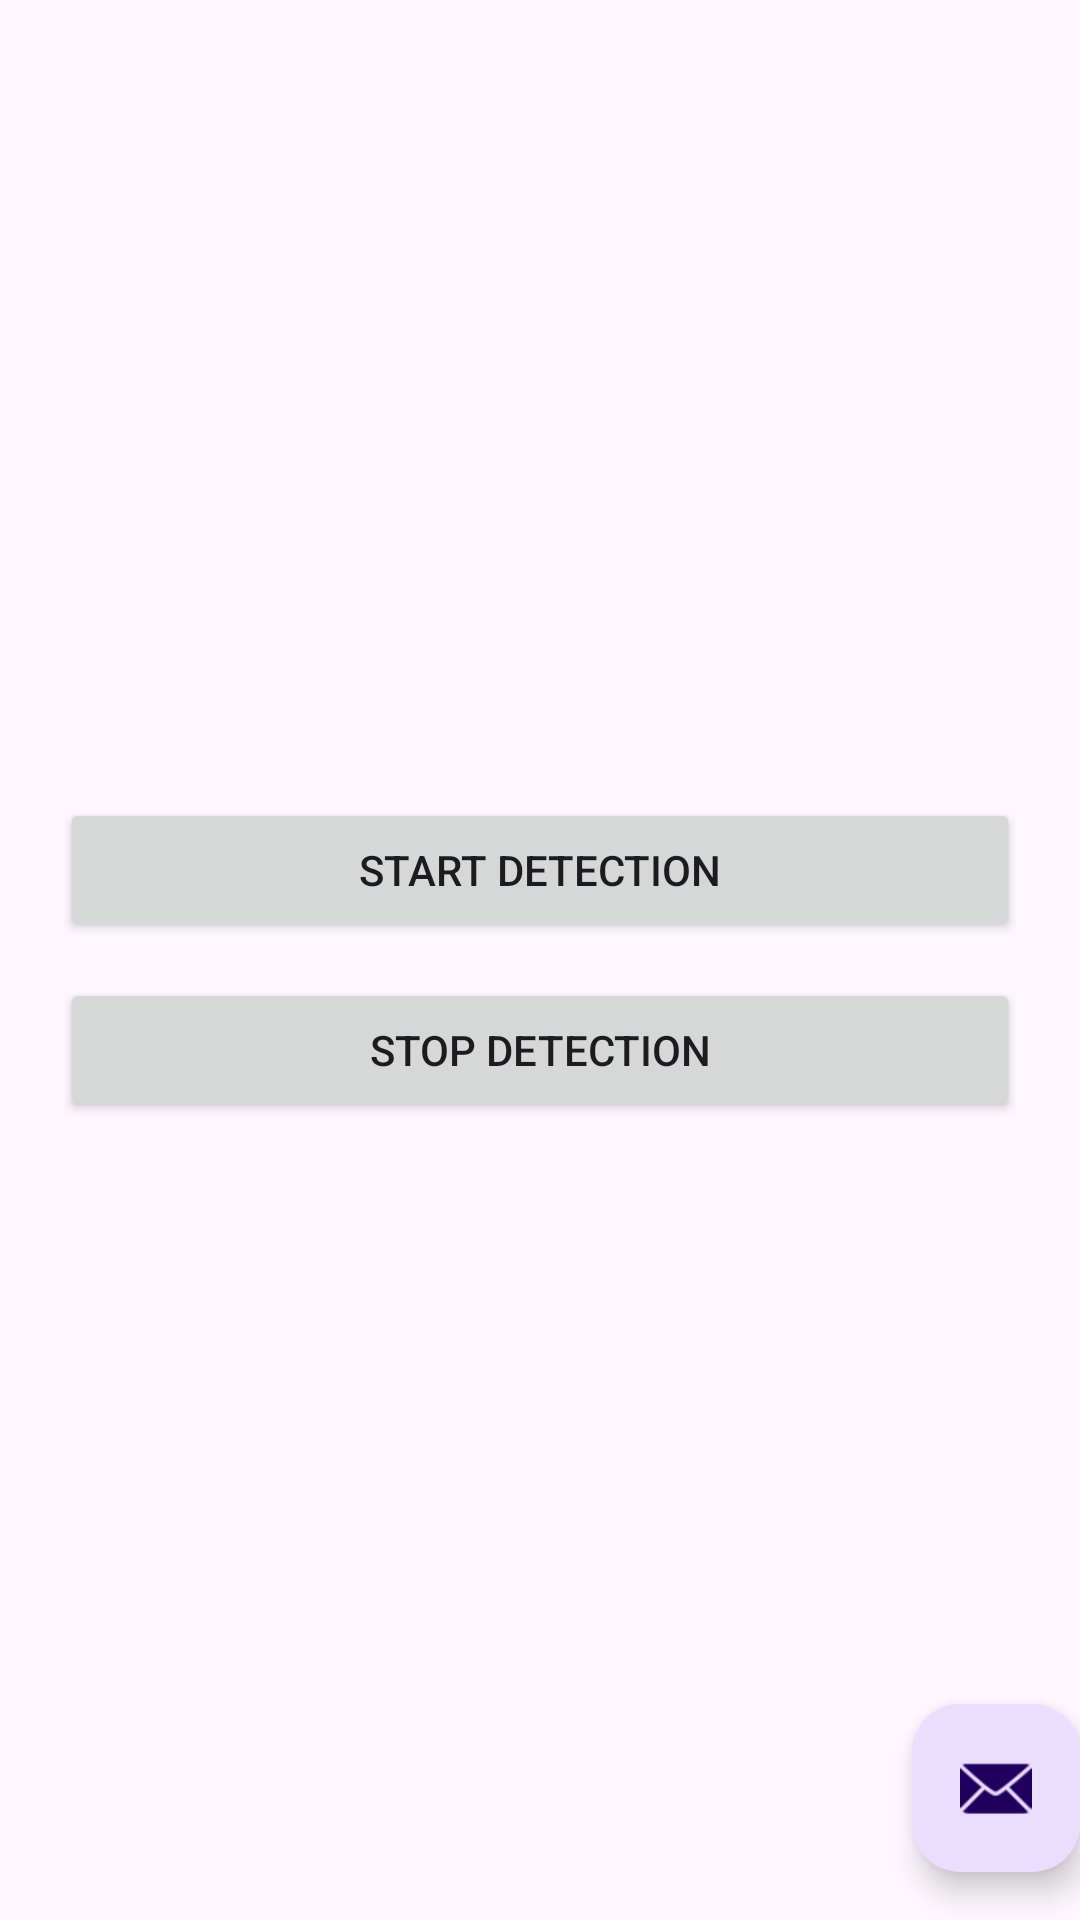

Android layout source for this screen:
<!-- AndroidManifest.xml: application theme Theme.Xhreya -->
<!-- res/layout/activity_freefall.xml -->
<?xml version="1.0" encoding="utf-8"?>
<androidx.coordinatorlayout.widget.CoordinatorLayout xmlns:android="http://schemas.android.com/apk/res/android"
    xmlns:app="http://schemas.android.com/apk/res-auto"
    xmlns:tools="http://schemas.android.com/tools"
    android:layout_width="match_parent"
    android:layout_height="match_parent"
    android:fitsSystemWindows="true"
    tools:context=".Freefall">

    <com.google.android.material.appbar.AppBarLayout
        android:layout_width="match_parent"
        android:layout_height="wrap_content"
        android:fitsSystemWindows="true">

        <com.google.android.material.appbar.MaterialToolbar
            android:id="@+id/toolbar"
            android:layout_width="match_parent"
            android:layout_height="?attr/actionBarSize" />

    </com.google.android.material.appbar.AppBarLayout>

    <include layout="@layout/content_freefall" />

    <com.google.android.material.floatingactionbutton.FloatingActionButton
        android:id="@+id/fab"
        android:layout_width="wrap_content"
        android:layout_height="wrap_content"
        android:layout_gravity="bottom|end"
        android:layout_marginEnd="@dimen/fab_margin"
        android:layout_marginBottom="16dp"
        app:srcCompat="@android:drawable/ic_dialog_email" />

</androidx.coordinatorlayout.widget.CoordinatorLayout>
<!-- res/layout/content_freefall.xml (included above) -->
<LinearLayout xmlns:android="http://schemas.android.com/apk/res/android"
    android:layout_width="match_parent"
    android:layout_height="match_parent"
    android:gravity="center"
    android:orientation="vertical"
    android:padding="20dp">

    <TextView
        android:id="@+id/statusText"
        android:text="Fall Detection OFF"
        android:textSize="20sp"
        android:textStyle="bold"
        android:padding="16dp"/>

    <Button
        android:id="@+id/startBtn"
        android:text="START DETECTION"
        android:layout_width="match_parent"
        android:layout_height="wrap_content"/>

    <Button
        android:id="@+id/stopBtn"
        android:text="STOP DETECTION"
        android:layout_width="match_parent"
        android:layout_height="wrap_content"
        android:layout_marginTop="12dp"/>

</LinearLayout>
<!-- resources referenced by this layout -->
<resources>
  <style name="Theme.Xhreya" parent="Base.Theme.Xhreya" />
  <style name="Base.Theme.Xhreya" parent="Theme.Material3.DayNight.NoActionBar">
          
          
      </style>
</resources>
